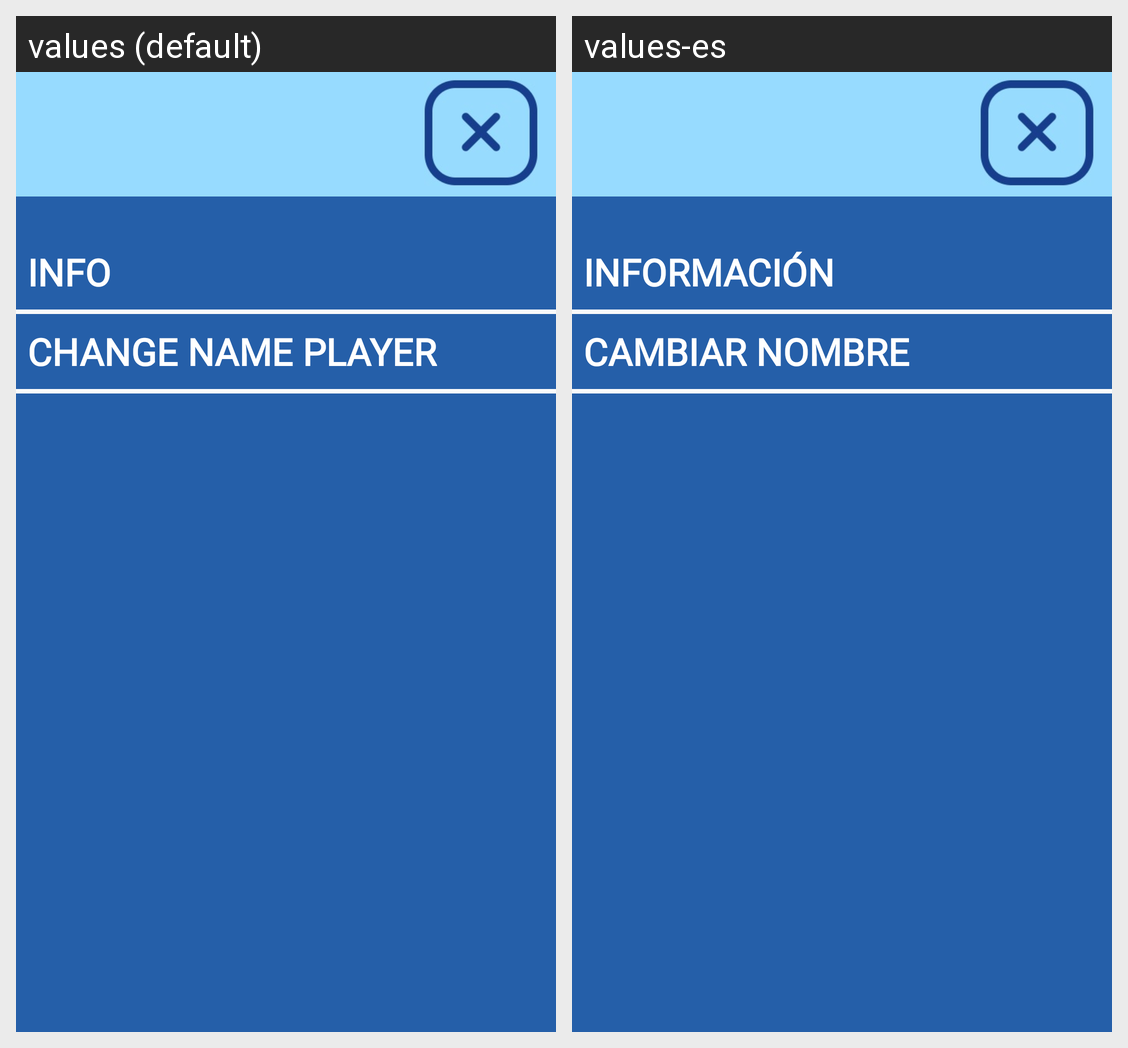

Locale-by-locale string values for the Android screen shown in this grid:
Android screen res/layout/fragment_menu_bar.xml rendered under 2 locales, left to right: values (default), values-es. Device: Nexus 5 (rendered at 1080×1920; each locale shown at half size, 540×960, under a caption strip naming it); theme Theme.4puzzleGame.
Strings drawn on this screen, with the default value and each locale's value (text and hints the layout hard-codes, and strings that could not be matched under every locale, appear in the picture but are not listed):

menuInfo
  values: INFO
  values-es: INFORMACIÓN

mainChangueName
  values: CHANGE NAME PLAYER
  values-es: CAMBIAR NOMBRE
